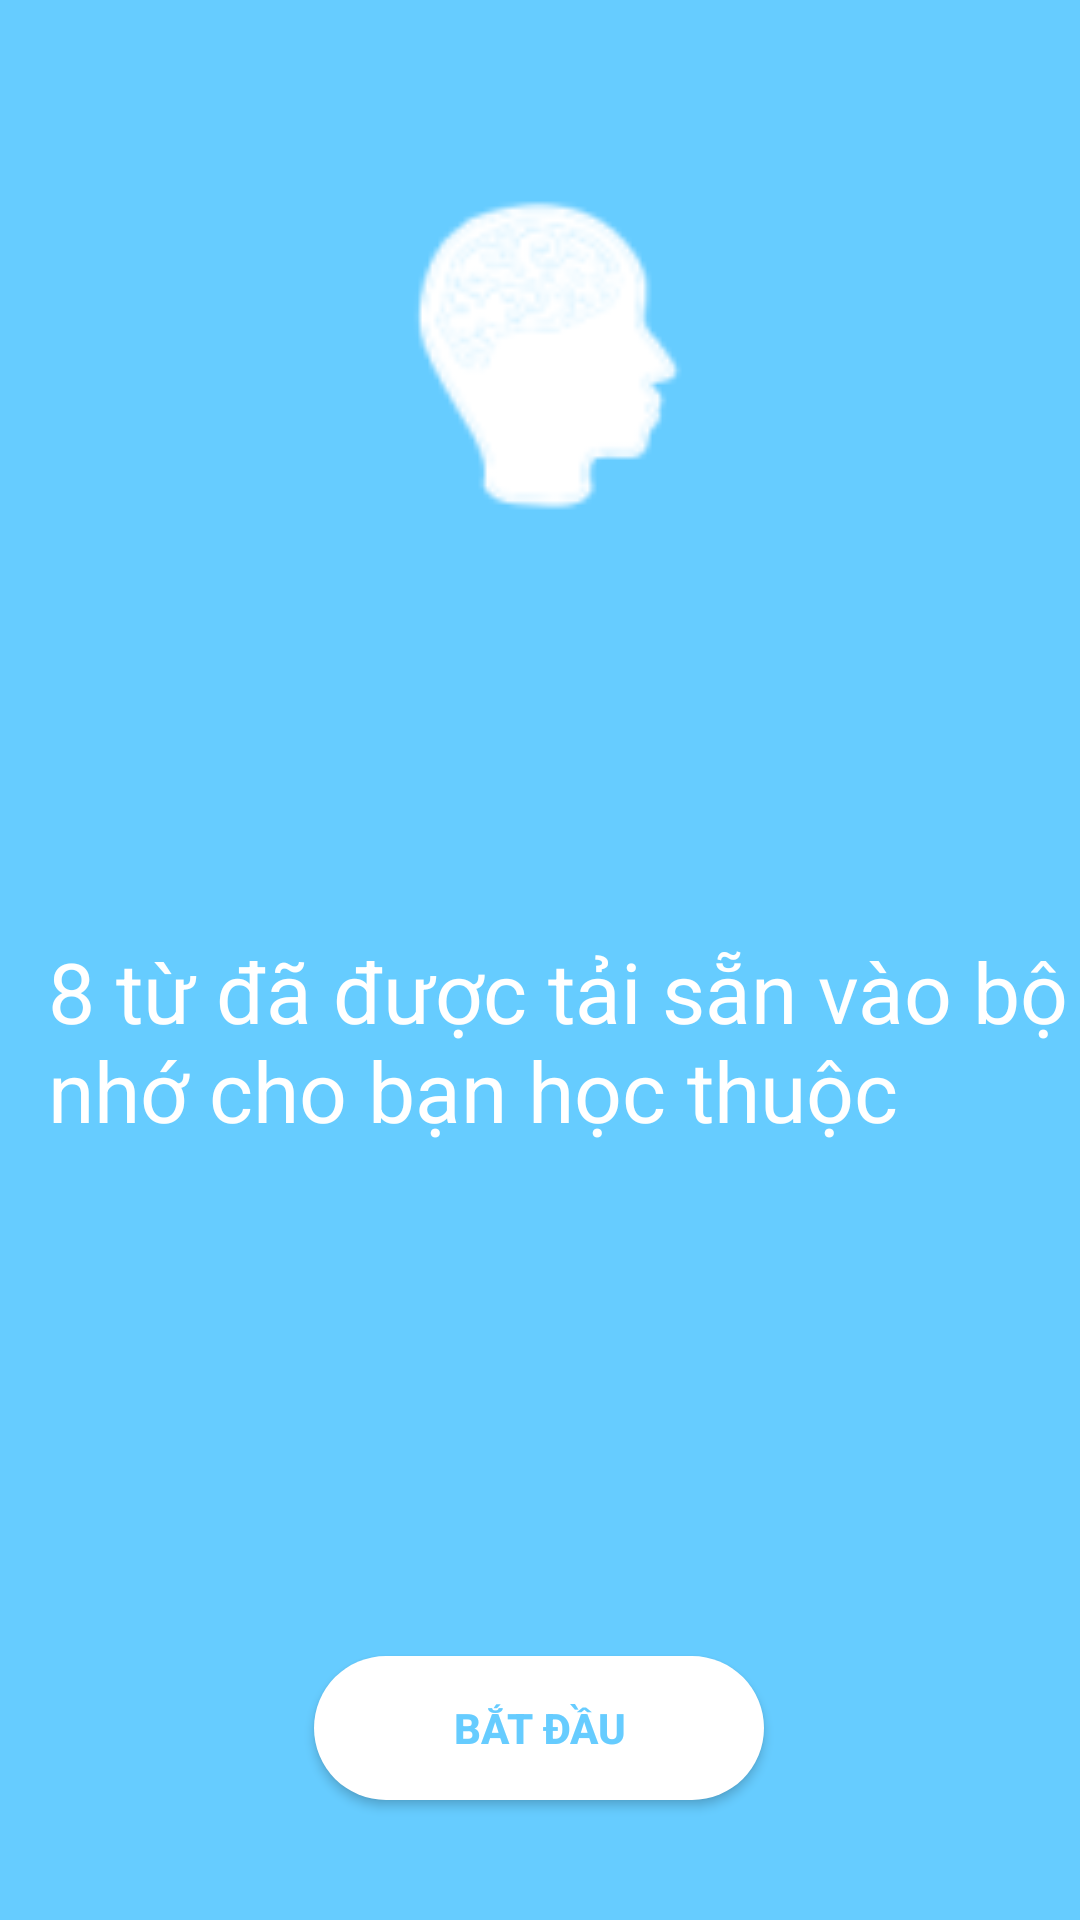

Produce the Android XML layout that renders to this screen, including the resource entries it uses.
<!-- AndroidManifest.xml: application theme AppTheme -->
<!-- res/layout/start_fragment.xml -->
<?xml version="1.0" encoding="utf-8"?>
<androidx.constraintlayout.widget.ConstraintLayout
    xmlns:android="http://schemas.android.com/apk/res/android"
    xmlns:app="http://schemas.android.com/apk/res-auto"
    xmlns:tools="http://schemas.android.com/tools"
    android:background="#66CCFF"
    android:layout_width="match_parent"
    android:layout_height="match_parent">

    <ImageView
        android:id="@+id/imageView"
        android:layout_width="120dp"
        android:layout_height="120dp"
        android:layout_marginTop="40dp"
        android:layout_marginBottom="120dp"
        android:src="@drawable/ic_smart"
        app:layout_constraintBottom_toTopOf="@+id/textView7"
        app:layout_constraintEnd_toEndOf="parent"
        app:layout_constraintStart_toStartOf="parent"
        app:layout_constraintTop_toTopOf="parent"
        app:srcCompat="@drawable/ic_home" />

    <TextView
        android:id="@+id/textView7"
        android:layout_width="wrap_content"
        android:layout_height="wrap_content"
        android:layout_marginStart="32dp"
        android:layout_marginLeft="32dp"
        android:layout_marginBottom="170dp"
        android:text="8 từ đã được tải sẵn vào bộ nhớ cho bạn học thuộc"
        android:textColor="@android:color/white"
        android:textSize="28sp"
        app:layout_constraintBottom_toTopOf="@+id/button2"
        app:layout_constraintEnd_toEndOf="parent"
        app:layout_constraintStart_toStartOf="parent" />

    <Button
        android:id="@+id/button2"
        android:layout_width="150dp"
        android:layout_height="wrap_content"
        android:layout_marginBottom="40dp"
        android:background="@drawable/rounded_corners"
        android:backgroundTint="#ffffff"
        android:text="Bắt đầu"
        android:textColor="@color/colorPrimary"
        android:textStyle="bold"
        app:layout_constraintBottom_toBottomOf="parent"
        app:layout_constraintEnd_toEndOf="parent"
        app:layout_constraintHorizontal_bias="0.498"
        app:layout_constraintStart_toStartOf="parent" />
</androidx.constraintlayout.widget.ConstraintLayout>
<!-- resources referenced by this layout -->
<resources>
  <color name="colorPrimary">#66CCFF</color>
  <!-- drawable ic_home: png bitmap (drawable-hdpi, 423 bytes) -->
  <!-- drawable ic_smart: png bitmap (drawable-hdpi, 794 bytes) -->
  <!-- drawable rounded_corners (drawable) -->
  <?xml version="1.0" encoding="utf-8"?>
  <shape android:shape="rectangle" xmlns:android="http://schemas.android.com/apk/res/android">
      <corners android:radius="300dp" />
      <solid android:color="@color/colorPrimary"/>
  </shape>
  <style name="AppTheme" parent="Theme.AppCompat.Light.NoActionBar">
          
          <item name="colorPrimary">@color/colorPrimary</item>
          <item name="colorPrimaryDark">@color/colorPrimaryDark</item>
          <item name="colorAccent">@color/colorAccent</item>
      </style>
  <color name="colorPrimaryDark">#66CCFF</color>
  <color name="colorAccent">#ffffff</color>
</resources>
